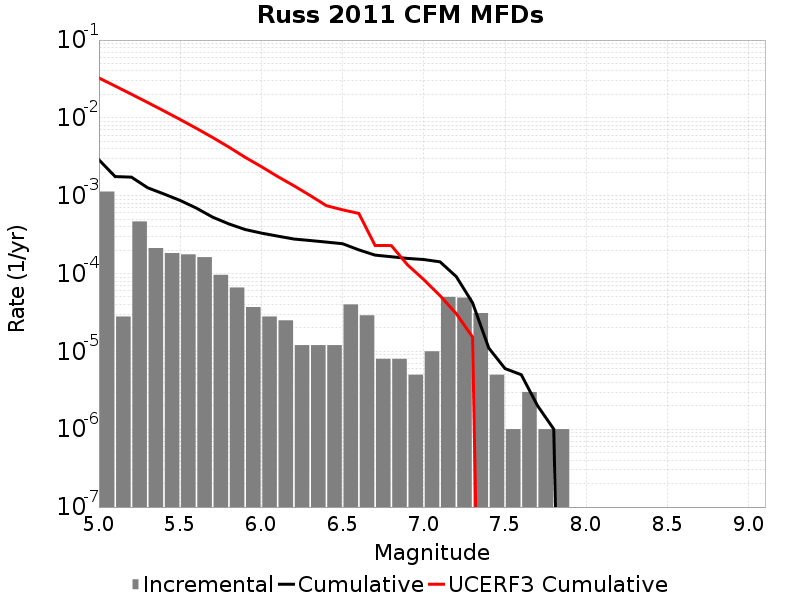

Values plotted in this chart, from the file beside it:
Magnitude, Incremental Rate, Cumulative Rate, UCERF3 Cumulative Rate
5.05, 0.001131, 0.002893, 0.03258
5.15, 2.808423E-5, 0.001761, 0.02565
5.25, 4.6740184E-4, 0.001733, 0.02014
5.35, 2.1263774E-4, 0.001266, 0.01577
5.45, 1.8355051E-4, 0.001053, 0.01229
5.55, 1.7652944E-4, 8.6960813E-4, 0.009533
5.65, 1.6248733E-4, 6.930787E-4, 0.00734
5.75, 9.6288786E-5, 5.3059135E-4, 0.005598
5.85, 6.619854E-5, 4.3430255E-4, 0.004215
5.95, 3.7111306E-5, 3.6810403E-4, 0.003116
6.05, 2.808423E-5, 3.309927E-4, 0.002364
6.15, 2.5075205E-5, 3.0290848E-4, 0.001767
6.25, 1.2036098E-5, 2.778333E-4, 0.001344
6.35, 1.2036098E-5, 2.6579716E-4, 0.001008
6.45, 1.2036098E-5, 2.5376107E-4, 7.4542E-4
6.55, 4.012033E-5, 2.4172498E-4, 6.587917E-4
6.65, 2.9087238E-5, 2.0160465E-4, 5.917751E-4
6.75, 8.024066E-6, 1.7251741E-4, 2.2947082E-4
6.85, 8.024066E-6, 1.6449335E-4, 2.2886897E-4
6.95, 5.015041E-6, 1.5646928E-4, 1.2919803E-4
7.05, 1.0030082E-5, 1.5145424E-4, 8.348E-5
7.15, 5.015041E-5, 1.4142416E-4, 5.19362E-5
7.25, 4.9147402E-5, 9.1273745E-5, 3.0503528E-5
7.35, 3.1093256E-5, 4.2126347E-5, 1.5307649E-5
7.45, 5.015041E-6, 1.103309E-5, 0.0
7.55, 1.0030083E-6, 6.018049E-6, 0.0
7.65, 3.0090246E-6, 5.015041E-6, 0.0
7.75, 1.0030083E-6, 2.0060165E-6, 0.0
7.85, 1.0030083E-6, 1.0030083E-6, 0.0
7.95, 0.0, 0.0, 0.0
8.05, 0.0, 0.0, 0.0
8.15, 0.0, 0.0, 0.0
8.25, 0.0, 0.0, 0.0
8.35, 0.0, 0.0, 0.0
8.45, 0.0, 0.0, 0.0
8.55, 0.0, 0.0, 0.0
8.65, 0.0, 0.0, 0.0
8.75, 0.0, 0.0, 0.0
8.85, 0.0, 0.0, 0.0
8.95, 0.0, 0.0, 0.0
9.05, 0.0, 0.0, 0.0
